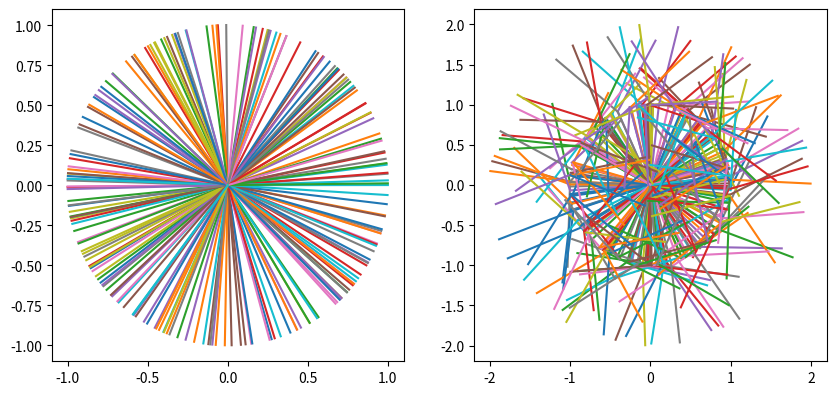
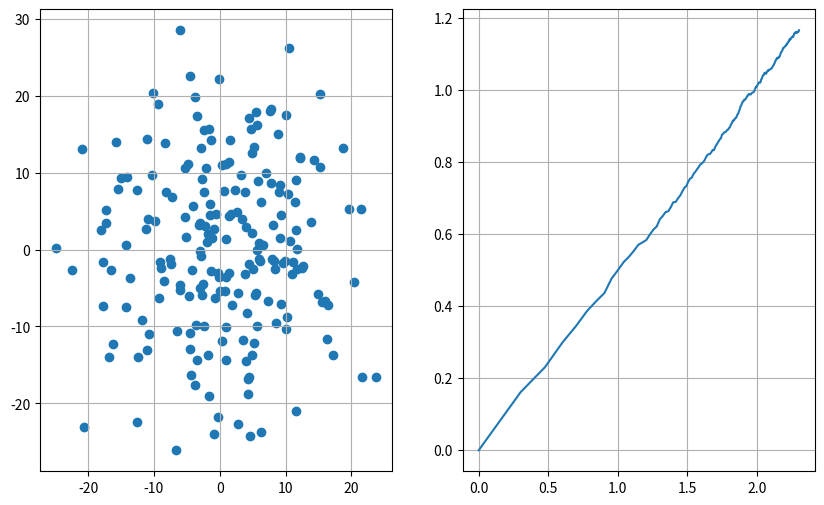
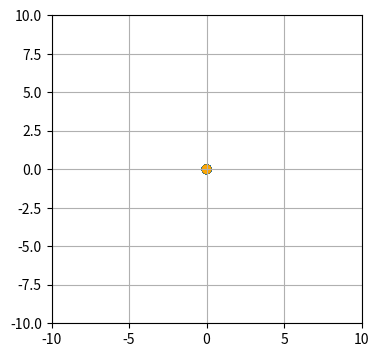

Write the Python code that produced these figures, in order.
#%matplotlib ipympl
import matplotlib.pyplot as plt
from matplotlib import animation
import numpy as np

plt.rc('animation', html='jshtml')

N = 200
P0 = np.zeros(shape=(N,2))

def add_deltaP(P0):
    deltaP = np.zeros(shape=(len(P0),2))
    vs = 2.0*np.pi*np.random.rand(len(P0))
    deltaP[:,0]+=np.cos(vs) 
    deltaP[:,1]+=np.sin(vs)
    return P0 + deltaP

fig, axs = plt.subplots(1,2, figsize=(10,6))

for i, ax in enumerate(axs):
    ax.set_aspect("equal")
    if i == 0:
        P1 = add_deltaP(P0=P0)
        ax.plot([P0[:,0], P1[:,0]],[P0[:,1], P1[:,1]])
    if i == 1:
        P1 = P0
        for n in range(2):
            P2 = add_deltaP(P0=P1)
            ax.plot([P1[:,0], P2[:,0]],[P1[:,1], P2[:,1]])
            P1 = P2

def get_drms(P0):
    d_2 = np.linalg.norm(P0, axis=1)**2
    return np.sqrt(np.mean(d_2))

def walk_steps(P0, steps=100):
    d_rms = np.zeros(steps)
    P1 = P0
    for i in range(steps):
        P2 = add_deltaP(P0=P1)
        d_rms[i] = get_drms(P0=P2)
        P1 = P2
    return P1, d_rms


P, d_rms = walk_steps(P0=P0, steps=200)
fig, axs = plt.subplots(1,2, figsize=(10,6))
for ax in axs:
    ax.grid()
axs[0].scatter(P[:,0], P[:,1])
xs= np.log10(np.linspace(1, len(d_rms), len(d_rms)))
axs[1].plot(xs, np.log10(d_rms))

fig, ax = plt.subplots(figsize=(4,4))
ax.grid()

N = 200
P0 = np.zeros(shape=(N, 2))

my_colors = ["red", "green", "orange"]

colors = []
for i in range(len(P0) - len(my_colors)):
    colors.append("C0")
colors+=my_colors
ax.set_xlim([-10, 10])
ax.set_ylim([-10,10])
points = ax.scatter(P0[:,0], P0[:,1], c=colors)

N_anim = 60

anim_list = [P0]
P1 = P0
for i in range(N_anim - 1):
    if i == 0:
        P1, _ = walk_steps(P0=P0, steps=1)
    else:
        P1, _ = walk_steps(P0=P1, steps=1)
    anim_list.append(P1)

def update(i):
    points.set_offsets(anim_list[i])
    return [points]

anim = animation.FuncAnimation(fig,
                               update,
                               frames=N_anim,
                               interval=75,
                               blit=True)
anim